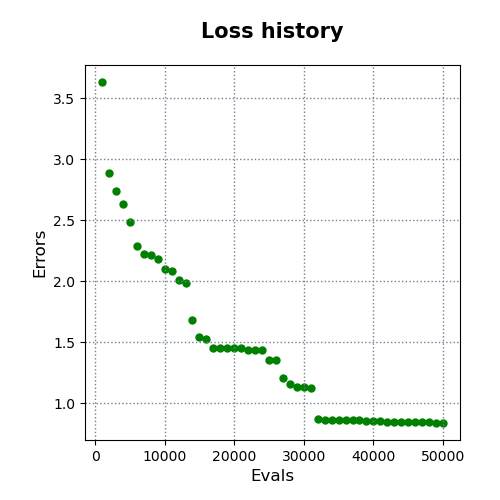

The file beside this chart, header and first rows:
evals, errors
1000, 3.634
2000, 2.884
3000, 2.743
4000, 2.631
5000, 2.483
6000, 2.291
7000, 2.22
8000, 2.211
9000, 2.178
10000, 2.097
11000, 2.082
12000, 2.01
13000, 1.981
14000, 1.681
15000, 1.542
16000, 1.523
17000, 1.455
18000, 1.455
19000, 1.451
20000, 1.451
21000, 1.451
22000, 1.437
23000, 1.437
24000, 1.432
25000, 1.358
26000, 1.358
27000, 1.202
28000, 1.159
29000, 1.135
30000, 1.135
31000, 1.127
32000, 0.8676
33000, 0.8593
34000, 0.8593
35000, 0.8593
36000, 0.8593
37000, 0.8593
38000, 0.8593
39000, 0.8562
40000, 0.8562
41000, 0.8562
42000, 0.8423
43000, 0.8423
44000, 0.8423
45000, 0.8423
46000, 0.8423
47000, 0.8423
48000, 0.8423
49000, 0.8376
50000, 0.8376
